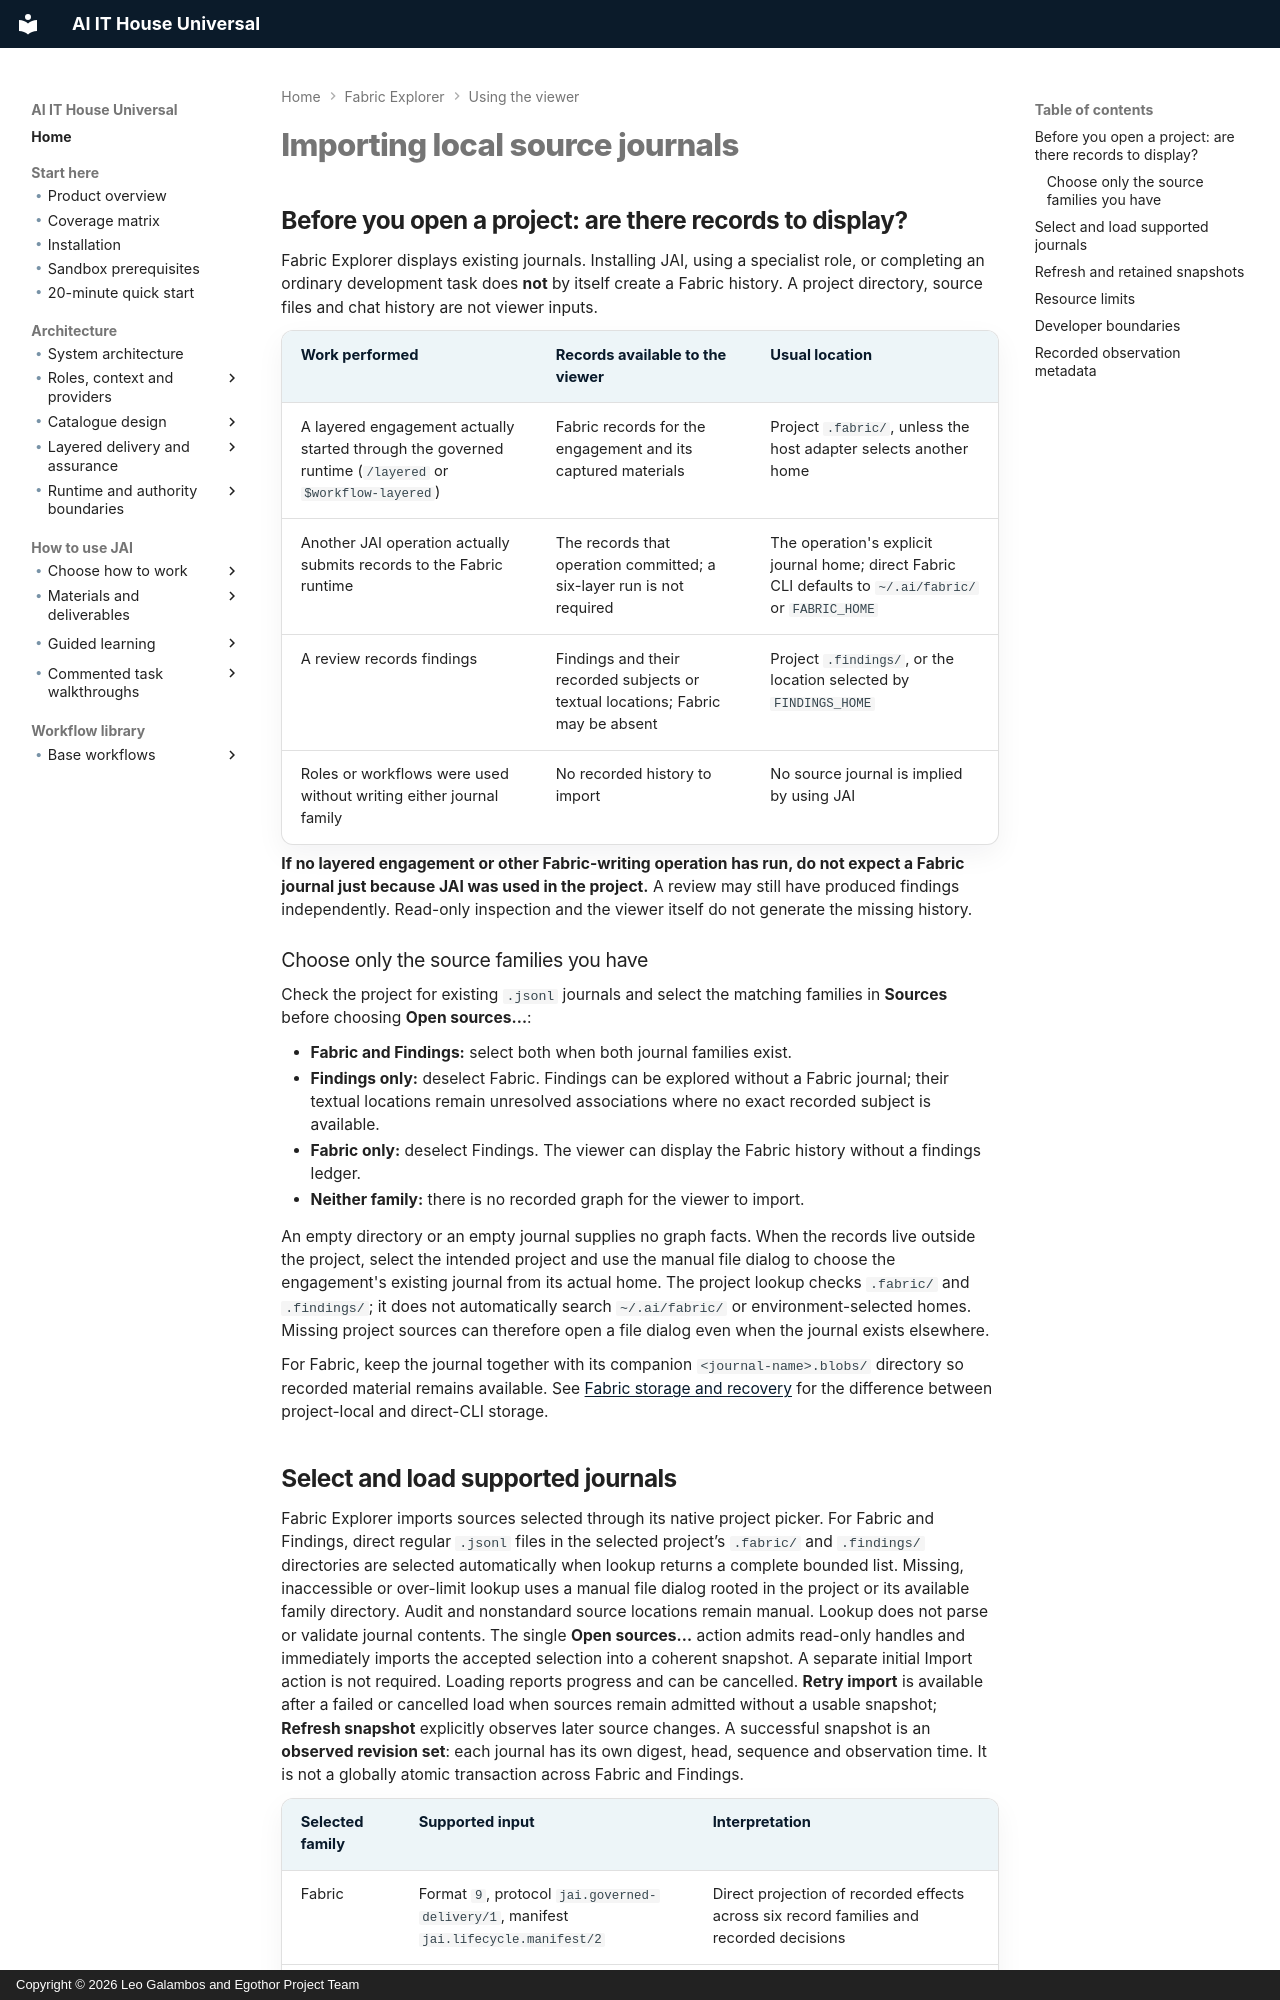

repository: leogalambos/JAI · page: fabric-explorer/importing/index.html · generator: mkdocs · copyright: Copyright © 2026 Leo Galambos and Egothor Project Team

# Importing local source journals

## Before you open a project: are there records to display?

Fabric Explorer displays existing journals. Installing JAI, using a specialist
role, or completing an ordinary development task does **not** by itself create
a Fabric history. A project directory, source files and chat history are not
viewer inputs.

| Work performed | Records available to the viewer | Usual location |
| --- | --- | --- |
| A layered engagement actually started through the governed runtime (`/layered` or `$workflow-layered`) | Fabric records for the engagement and its captured materials | Project `.fabric/`, unless the host adapter selects another home |
| Another JAI operation actually submits records to the Fabric runtime | The records that operation committed; a six-layer run is not required | The operation's explicit journal home; direct Fabric CLI defaults to `~/.ai/fabric/` or `FABRIC_HOME` |
| A review records findings | Findings and their recorded subjects or textual locations; Fabric may be absent | Project `.findings/`, or the location selected by `FINDINGS_HOME` |
| Roles or workflows were used without writing either journal family | No recorded history to import | No source journal is implied by using JAI |

**If no layered engagement or other Fabric-writing operation has run, do not
expect a Fabric journal just because JAI was used in the project.** A review may
still have produced findings independently. Read-only inspection and the viewer
itself do not generate the missing history.

### Choose only the source families you have

Check the project for existing `.jsonl` journals and select the matching families
in **Sources** before choosing **Open sources…**:

- **Fabric and Findings:** select both when both journal families exist.
- **Findings only:** deselect Fabric. Findings can be explored without a Fabric
  journal; their textual locations remain unresolved associations where no exact
  recorded subject is available.
- **Fabric only:** deselect Findings. The viewer can display the Fabric history
  without a findings ledger.
- **Neither family:** there is no recorded graph for the viewer to import.

An empty directory or an empty journal supplies no graph facts. When the records
live outside the project, select the intended project and use the manual file
dialog to choose the engagement's existing journal from its actual home. The
project lookup checks `.fabric/` and `.findings/`; it does not automatically
search `~/.ai/fabric/` or environment-selected homes. Missing project sources can
therefore open a file dialog even when the journal exists elsewhere.

For Fabric, keep the journal together with its companion
`<journal-name>.blobs/` directory so recorded material remains available. See
[Fabric storage and recovery](../capabilities/justifiable-fabric.md#storage-and-recovery)
for the difference between project-local and direct-CLI storage.
